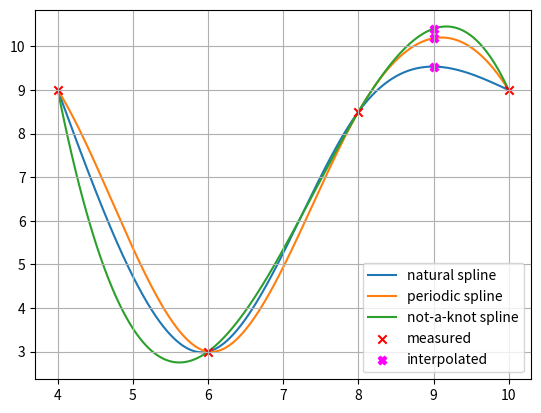

Write the Python code that produced this figure.
import numpy as np
import matplotlib.pyplot as plt

x = np.array([4, 6, 8, 10], dtype=np.float64)  # Stützpunkte (Knoten) xi
y = np.array([9, 3, 8.5, 9], dtype=np.float64)  # Stützpunkte (Knoten) yi

x_int = 9
i_int = np.max(np.where(x <= x_int))  # Finde die Stützstelle, deren x-Wert am grössten, aber gerade noch kleiner ist als x_int

n = x.shape[0] - 1  # Anzahl Spline-Polynome

xx = np.arange(x[0], x[-1], (x[-1] - x[0]) / 10000)  # Plot-X-Werte
xxi = [np.max(np.where(x <= xxk)) for xxk in xx]  # Bestimme für jeden x-Wert, welches Spline-Polynom gilt

# Allgemeine Spline 3. Grades und deren Ableitungen:
# Si(x) = ai + bi(x - xi) + ci(x - xi)^2 + di(x - xi)^3
# Si'(x) = bi + ci * 2(x - xi) + di * 3(x - xi)^2
# Si''(x) = ci * 2 + di * 6(x - xi)
# Si'''(x) = di * 6

# Natürliche kubische Spline-Interpolation mit 3 Stützstellen
# -----------------------------------------------------------
A_nat = np.array([
   # a0 a1 a2 b0 b1 b2 c0 c1 c2 d0 d1 d2
    [1, 0, 0, 0, 0, 0, 0, 0, 0, 0, 0, 0],  # S0(x0) = y0 <=> a0 + b0(x0 - x0) + c0(x0 - x0)^2 + d0(x0 - x0)^3 = y0 <=> a0 = y0 (Spline 0 muss durch (x0, y0) gehen)
    [0, 1, 0, 0, 0, 0, 0, 0, 0, 0, 0, 0],  # S1(x1) = y1 <=> a1 + b1(x1 - x1) + c1(x1 - x1)^2 + d1(x1 - x1)^3 = y1 <=> a1 = y1 (Spline 1 muss durch (x1, y1) gehen)
    [0, 0, 1, 0, 0, 0, 0, 0, 0, 0, 0, 0],  # S2(x2) = y2 <=> a2 + b2(x2 - x2) + c2(x2 - x2)^2 + d2(x2 - x2)^3 = y2 <=> a2 = y2 (Spline 2 muss durch (x2, y2) gehen)
    [1, 0, 0, x[1]-x[0], 0, 0, (x[1]-x[0])**2, 0, 0, (x[1]-x[0])**3, 0, 0],  # S0(x1) = S1(x1) <=> S0(x1) = y1 <=> a0 + b0(x1 - x0) + c0(x1 - x0)^2 + d0(x1 - x0)^3 = y1 (Spline 0 und 1 müssen sich im Punkt (x1, y1) treffen <=> Spline 0 muss durch (x1, y1) gehen)
    [0, 1, 0, 0, x[2]-x[1], 0, 0, (x[2]-x[1])**2, 0, 0, (x[2]-x[1])**3, 0],  # S1(x2) = S2(x2) <=> S2(x2) = y2 <=> a1 + b1(x2 - x1) + c1(x2 - x1)^2 + d1(x2 - x1)^3 = y2 (Spline 1 und 2 müssen sich im Punkt (x2, y2) treffen <=> Spline 1 muss durch (x2, y2) gehen)
    [0, 0, 1, 0, 0, x[3]-x[2], 0, 0, (x[3]-x[2])**2, 0, 0, (x[3]-x[2])**3],  # S2(x3) = y3 <=> a2 + b2(x3 - x2) + c2(x3 - x2)^2 + d2(x3 - x2)^3 = y3 (Spline 2 muss durch (x3, y3) gehen (letzter Stützpunkt))
    [0, 0, 0, 1, -1, 0, 2*(x[1]-x[0]), 0, 0, 3*(x[1]-x[0])**2, 0, 0],  # S0'(x1) = S1'(x1) <=> S0'(x1) - S1'(x1) = 0 <=> b0 - b1 + c0 * 2(x1 - x0) - c1 * 2(x1 - x1) + d0 * 3(x1 - x0)^2 - d1 * 3(x1 - x1)^2 = 0 <=> b0 - b1 + c0 * 2(x1 - x0) + d0 * 3(x1 - x0)^2 = 0 (Keine Knicke zwischen S0 und S1)
    [0, 0, 0, 0, 1, -1, 0, 2*(x[2]-x[1]), 0, 0, 3*(x[2]-x[1])**2, 0],  # S1'(x2) = S2'(x2) <=> S1'(x2) - S2'(x2) = 0 <=> b1 - b2 + c1 * 2(x2 - x1) - c2 * 2(x2 - x2) + d1 * 3(x2 - x1)^2 - d2 * 3(x2 - x2)^2 = 0 <=> b1 - b2 + c1 * 2(x2 - x1) + d1 * 3(x2 - x1)^2 = 0 (Keine Knicke zwischen S1 und S2)
    [0, 0, 0, 0, 0, 0, 2, -2, 0, 6*(x[1]-x[0]), 0, 0],  # S0''(x1) = S1''(x1) <=> S0''(x1) - S1''(x1) = 0 <=> c0 * 2 - c1 * 2 + d0 * 6(x1 - x0) - d0 * 6(x1 - x1) = 0 <=> c0 * 2 - c1 * 2 + d0 * 6(x1 - x0) = 0 (Gleiche Krümmung zwischen S0 und S1)
    [0, 0, 0, 0, 0, 0, 0, 2, -2, 0, 6*(x[2]-x[1]), 0],  # S1''(x2) = S2''(x2) <=> S1''(x2) - S2''(x2) = 0 <=> c1 * 2 - c2 * 2 + d1 * 6(x2 - x1) - d1 * 6(x2 - x2) = 0 <=> c1 * 2 - c2 * 2 + d1 * 6(x2 - x1) = 0 (Gleiche Krümmung zwischen S1 und S2)
    [0, 0, 0, 0, 0, 0, 2, 0, 0, 0, 0, 0],              # NATÜRLICHE SPLINE: S0''(x0) = 0 <=> c0 * 2 + d0 * 6(x0 - x0) = 0 <=> c0 * 2 = 0 (Krümmung in Knoten x0 soll 0 sein)
    [0, 0, 0, 0, 0, 0, 0, 0, 2, 0, 0, 6*(x[3]-x[2])]   # NATÜRLICHE SPLINE: S2''(x3) = 0 <=> c2 * 2 + d2 * 6(x3 - x2) = 0 (Krümmung in Knoten x3 soll 0 sein)
], dtype=np.float64)

b_nat = np.array([
    y[0],  # S0(x0) = y0
    y[1],  # S1(x1) = y1
    y[2],  # S2(x2) = y2
    y[1],  # S0(x1) = y1
    y[2],  # S2(x2) = y2
    y[3],  # S2(x3) = y3
    0,  # S0'(x1) - S1'(x1) = 0
    0,  # S1'(x2) - S2'(x2) = 0
    0,  # S0''(x1) - S1''(x1) = 0
    0,  # S1''(x2) - S2''(x2) = 0
    0,  # S0''(x0) = 0
    0,  # S2''(x3) = 0
], dtype=np.float64)

abcd_nat = np.linalg.solve(A_nat, b_nat)
a_nat = abcd_nat[0:3]
b_nat = abcd_nat[3:6]
c_nat = abcd_nat[6:9]
d_nat = abcd_nat[9:]

y_int_nat = a_nat[i_int] + b_nat[i_int] * (x_int - x[i_int]) + c_nat[i_int] * (x_int - x[i_int]) ** 2 + d_nat[i_int] * (x_int - x[i_int]) ** 3
yy_nat = [a_nat[xxi[k]] + b_nat[xxi[k]] * (xx[k] - x[xxi[k]]) + c_nat[xxi[k]] * (xx[k] - x[xxi[k]]) ** 2 + d_nat[xxi[k]] * (xx[k] - x[xxi[k]]) ** 3 for k in range(xx.shape[0])]

# ======================================================================================================================

# Periodische kubische Spline-Interpolation mit 3 Stützstellen
# ------------------------------------------------------------
A_prd = np.array([
   # a0 a1 a2 b0 b1 b2 c0 c1 c2 d0 d1 d2
    [1, 0, 0, 0, 0, 0, 0, 0, 0, 0, 0, 0],  # S0(x0) = y0 <=> a0 + b0(x0 - x0) + c0(x0 - x0)^2 + d0(x0 - x0)^3 = y0 <=> a0 = y0 (Spline 0 muss durch (x0, y0) gehen)
    [0, 1, 0, 0, 0, 0, 0, 0, 0, 0, 0, 0],  # S1(x1) = y1 <=> a1 + b1(x1 - x1) + c1(x1 - x1)^2 + d1(x1 - x1)^3 = y1 <=> a1 = y1 (Spline 1 muss durch (x1, y1) gehen)
    [0, 0, 1, 0, 0, 0, 0, 0, 0, 0, 0, 0],  # S2(x2) = y2 <=> a2 + b2(x2 - x2) + c2(x2 - x2)^2 + d2(x2 - x2)^3 = y2 <=> a2 = y2 (Spline 2 muss durch (x2, y2) gehen)
    [1, 0, 0, x[1]-x[0], 0, 0, (x[1]-x[0])**2, 0, 0, (x[1]-x[0])**3, 0, 0],  # S0(x1) = S1(x1) <=> S0(x1) = y1 <=> a0 + b0(x1 - x0) + c0(x1 - x0)^2 + d0(x1 - x0)^3 = y1 (Spline 0 und 1 müssen sich im Punkt (x1, y1) treffen <=> Spline 0 muss durch (x1, y1) gehen)
    [0, 1, 0, 0, x[2]-x[1], 0, 0, (x[2]-x[1])**2, 0, 0, (x[2]-x[1])**3, 0],  # S1(x2) = S2(x2) <=> S2(x2) = y2 <=> a1 + b1(x2 - x1) + c1(x2 - x1)^2 + d1(x2 - x1)^3 = y2 (Spline 1 und 2 müssen sich im Punkt (x2, y2) treffen <=> Spline 1 muss durch (x2, y2) gehen)
    [0, 0, 1, 0, 0, x[3]-x[2], 0, 0, (x[3]-x[2])**2, 0, 0, (x[3]-x[2])**3],  # S2(x3) = y3 <=> a2 + b2(x3 - x2) + c2(x3 - x2)^2 + d2(x3 - x2)^3 = y3 (Spline 2 muss durch (x3, y3) gehen (letzter Stützpunkt))
    [0, 0, 0, 1, -1, 0, 2*(x[1]-x[0]), 0, 0, 3*(x[1]-x[0])**2, 0, 0],  # S0'(x1) = S1'(x1) <=> S0'(x1) - S1'(x1) = 0 <=> b0 - b1 + c0 * 2(x1 - x0) - c1 * 2(x1 - x1) + d0 * 3(x1 - x0)^2 - d1 * 3(x1 - x1)^2 = 0 <=> b0 - b1 + c0 * 2(x1 - x0) + d0 * 3(x1 - x0)^2 = 0 (Keine Knicke zwischen S0 und S1)
    [0, 0, 0, 0, 1, -1, 0, 2*(x[2]-x[1]), 0, 0, 3*(x[2]-x[1])**2, 0],  # S1'(x2) = S2'(x2) <=> S1'(x2) - S2'(x2) = 0 <=> b1 - b2 + c1 * 2(x2 - x1) - c2 * 2(x2 - x2) + d1 * 3(x2 - x1)^2 - d2 * 3(x2 - x2)^2 = 0 <=> b1 - b2 + c1 * 2(x2 - x1) + d1 * 3(x2 - x1)^2 = 0 (Keine Knicke zwischen S1 und S2)
    [0, 0, 0, 0, 0, 0, 2, -2, 0, 6*(x[1]-x[0]), 0, 0],  # S0''(x1) = S1''(x1) <=> S0''(x1) - S1''(x1) = 0 <=> c0 * 2 - c1 * 2 + d0 * 6(x1 - x0) - d0 * 6(x1 - x1) = 0 <=> c0 * 2 - c1 * 2 + d0 * 6(x1 - x0) = 0 (Gleiche Krümmung zwischen S0 und S1)
    [0, 0, 0, 0, 0, 0, 0, 2, -2, 0, 6*(x[2]-x[1]), 0],  # S1''(x2) = S2''(x2) <=> S1''(x2) - S2''(x2) = 0 <=> c1 * 2 - c2 * 2 + d1 * 6(x2 - x1) - d1 * 6(x2 - x2) = 0 <=> c1 * 2 - c2 * 2 + d1 * 6(x2 - x1) = 0 (Gleiche Krümmung zwischen S1 und S2)
    [0, 0, 0, 1, 0, -1, 0, 0, -2*(x[3]-x[2]), 0, 0, -3*(x[3]-x[2])**2],  # PERIODISCHE SPLINE: S0'(x0) = S2'(x3) <=> S0'(x0) - S2'(x3) = 0 <=> b0 - b2 + c0 * 2(x0 - x0) - c2 * 2(x3 - x2) + d0 * 3(x0 - x0)^2 - d2 * 3(x3 - x2)^2 = 0 <=> b0 - b2 - c2 * 2(x3 - x2) - d2 * 3(x3 - x2)^2 = 0 (Gleiche Steigung am Anfang und Ende)
    [0, 0, 0, 0, 0, 0, 2, 0, -2, 0, 0, -6*(x[3]-x[2])]  # PERIODISCHE SPLINE: S0''(x0) = S2''(x3) <=> S0''(x0) - S2''(x3) = 0 <=> c0 * 2 - c2 * 2 + d0 * 6(x0 - x0) - d2 * 6(x3 -x2) = 0 <=> c0 * 2 - c2 * 2 - d2 * 6(x3 -x2) = 0 (Gleiche Krümmung am Anfang und Ende)
], dtype=np.float64)

b_prd = np.array([
    y[0],  # S0(x0) = y0
    y[1],  # S1(x1) = y1
    y[2],  # S2(x2) = y2
    y[1],  # S0(x1) = y1
    y[2],  # S2(x2) = y2
    y[3],  # S2(x3) = y3
    0,  # S0'(x1) - S1'(x1) = 0
    0,  # S1'(x2) - S2'(x2) = 0
    0,  # S0''(x1) - S1''(x1) = 0
    0,  # S1''(x2) - S2''(x2) = 0
    0,  # S0'(x0) - S2'(x3) = 0
    0,  # S0''(x0) - S2''(x3) = 0
], dtype=np.float64)

abcd_prd = np.linalg.solve(A_prd, b_prd)
a_prd = abcd_prd[0:3]
b_prd = abcd_prd[3:6]
c_prd = abcd_prd[6:9]
d_prd = abcd_prd[9:]

y_int_prd = a_prd[i_int] + b_prd[i_int] * (x_int - x[i_int]) + c_prd[i_int] * (x_int - x[i_int]) ** 2 + d_prd[i_int] * (x_int - x[i_int]) ** 3
yy_prd = [a_prd[xxi[k]] + b_prd[xxi[k]] * (xx[k] - x[xxi[k]]) + c_prd[xxi[k]] * (xx[k] - x[xxi[k]]) ** 2 + d_prd[xxi[k]] * (xx[k] - x[xxi[k]]) ** 3 for k in range(xx.shape[0])]

# ======================================================================================================================

# Not-a-knot kubische Spline-Interpolation mit 3 Stützstellen
# -----------------------------------------------------------
A_nak = np.array([
   # a0 a1 a2 b0 b1 b2 c0 c1 c2 d0 d1 d2
    [1, 0, 0, 0, 0, 0, 0, 0, 0, 0, 0, 0],  # S0(x0) = y0 <=> a0 + b0(x0 - x0) + c0(x0 - x0)^2 + d0(x0 - x0)^3 = y0 <=> a0 = y0 (Spline 0 muss durch (x0, y0) gehen)
    [0, 1, 0, 0, 0, 0, 0, 0, 0, 0, 0, 0],  # S1(x1) = y1 <=> a1 + b1(x1 - x1) + c1(x1 - x1)^2 + d1(x1 - x1)^3 = y1 <=> a1 = y1 (Spline 1 muss durch (x1, y1) gehen)
    [0, 0, 1, 0, 0, 0, 0, 0, 0, 0, 0, 0],  # S2(x2) = y2 <=> a2 + b2(x2 - x2) + c2(x2 - x2)^2 + d2(x2 - x2)^3 = y2 <=> a2 = y2 (Spline 2 muss durch (x2, y2) gehen)
    [1, 0, 0, x[1]-x[0], 0, 0, (x[1]-x[0])**2, 0, 0, (x[1]-x[0])**3, 0, 0],  # S0(x1) = S1(x1) <=> S0(x1) = y1 <=> a0 + b0(x1 - x0) + c0(x1 - x0)^2 + d0(x1 - x0)^3 = y1 (Spline 0 und 1 müssen sich im Punkt (x1, y1) treffen <=> Spline 0 muss durch (x1, y1) gehen)
    [0, 1, 0, 0, x[2]-x[1], 0, 0, (x[2]-x[1])**2, 0, 0, (x[2]-x[1])**3, 0],  # S1(x2) = S2(x2) <=> S2(x2) = y2 <=> a1 + b1(x2 - x1) + c1(x2 - x1)^2 + d1(x2 - x1)^3 = y2 (Spline 1 und 2 müssen sich im Punkt (x2, y2) treffen <=> Spline 1 muss durch (x2, y2) gehen)
    [0, 0, 1, 0, 0, x[3]-x[2], 0, 0, (x[3]-x[2])**2, 0, 0, (x[3]-x[2])**3],  # S2(x3) = y3 <=> a2 + b2(x3 - x2) + c2(x3 - x2)^2 + d2(x3 - x2)^3 = y3 (Spline 2 muss durch (x3, y3) gehen (letzter Stützpunkt))
    [0, 0, 0, 1, -1, 0, 2*(x[1]-x[0]), 0, 0, 3*(x[1]-x[0])**2, 0, 0],  # S0'(x1) = S1'(x1) <=> S0'(x1) - S1'(x1) = 0 <=> b0 - b1 + c0 * 2(x1 - x0) - c1 * 2(x1 - x1) + d0 * 3(x1 - x0)^2 - d1 * 3(x1 - x1)^2 = 0 <=> b0 - b1 + c0 * 2(x1 - x0) + d0 * 3(x1 - x0)^2 = 0 (Keine Knicke zwischen S0 und S1)
    [0, 0, 0, 0, 1, -1, 0, 2*(x[2]-x[1]), 0, 0, 3*(x[2]-x[1])**2, 0],  # S1'(x2) = S2'(x2) <=> S1'(x2) - S2'(x2) = 0 <=> b1 - b2 + c1 * 2(x2 - x1) - c2 * 2(x2 - x2) + d1 * 3(x2 - x1)^2 - d2 * 3(x2 - x2)^2 = 0 <=> b1 - b2 + c1 * 2(x2 - x1) + d1 * 3(x2 - x1)^2 = 0 (Keine Knicke zwischen S1 und S2)
    [0, 0, 0, 0, 0, 0, 2, -2, 0, 6*(x[1]-x[0]), 0, 0],  # S0''(x1) = S1''(x1) <=> S0''(x1) - S1''(x1) = 0 <=> c0 * 2 - c1 * 2 + d0 * 6(x1 - x0) - d0 * 6(x1 - x1) = 0 <=> c0 * 2 - c1 * 2 + d0 * 6(x1 - x0) = 0 (Gleiche Krümmung zwischen S0 und S1)
    [0, 0, 0, 0, 0, 0, 0, 2, -2, 0, 6*(x[2]-x[1]), 0],  # S1''(x2) = S2''(x2) <=> S1''(x2) - S2''(x2) = 0 <=> c1 * 2 - c2 * 2 + d1 * 6(x2 - x1) - d1 * 6(x2 - x2) = 0 <=> c1 * 2 - c2 * 2 + d1 * 6(x2 - x1) = 0 (Gleiche Krümmung zwischen S1 und S2)
    [0, 0, 0, 0, 0, 0, 0, 0, 0, 6, -6, 0],  # NOT-A-KNOT: S0'''(x1) = S1'''(x1) <=> S0'''(x1) - S1'''(x1) = 0 <=> d0 * 6 - d1 * 6 = 0
    [0, 0, 0, 0, 0, 0, 0, 0, 0, 0, 6, -6]  # NOT-A-KNOT: S1'''(x2) = S2'''(x2) <=> S1'''(x2) - S2'''(x2) = 0 <=> d1 * 6 - d2 * 6 = 0
], dtype=np.float64)

b_nak = np.array([
    y[0],  # S0(x0) = y0
    y[1],  # S1(x1) = y1
    y[2],  # S2(x2) = y2
    y[1],  # S0(x1) = y1
    y[2],  # S2(x2) = y2
    y[3],  # S2(x3) = y3
    0,  # S0'(x1) - S1'(x1) = 0
    0,  # S1'(x2) - S2'(x2) = 0
    0,  # S0''(x1) - S1''(x1) = 0
    0,  # S1''(x2) - S2''(x2) = 0
    0,  # S0'''(x1) - S1'''(x1) = 0
    0,  # S1'''(x2) - S2'''(x2) = 0
], dtype=np.float64)

abcd_nak = np.linalg.solve(A_nak, b_nak)
a_nak = abcd_nak[0:3]
b_nak = abcd_nak[3:6]
c_nak = abcd_nak[6:9]
d_nak = abcd_nak[9:]

y_int_nak = a_nak[i_int] + b_nak[i_int] * (x_int - x[i_int]) + c_nak[i_int] * (x_int - x[i_int]) ** 2 + d_nak[i_int] * (x_int - x[i_int]) ** 3
yy_nak = [a_nak[xxi[k]] + b_nak[xxi[k]] * (xx[k] - x[xxi[k]]) + c_nak[xxi[k]] * (xx[k] - x[xxi[k]]) ** 2 + d_nak[xxi[k]] * (xx[k] - x[xxi[k]]) ** 3 for k in range(xx.shape[0])]


plt.figure(1)
plt.grid()
plt.plot(xx, yy_nat, zorder=0, label='natural spline')
plt.plot(xx, yy_prd, zorder=0, label='periodic spline')
plt.plot(xx, yy_nak, zorder=0, label='not-a-knot spline')
plt.scatter(x, y, marker='x', color='r', zorder=1, label='measured')
plt.scatter(x_int, y_int_nat, marker='X', color='fuchsia', label='interpolated')
plt.scatter(x_int, y_int_prd, marker='X', color='fuchsia')
plt.scatter(x_int, y_int_nak, marker='X', color='fuchsia')
plt.legend()
plt.show()
